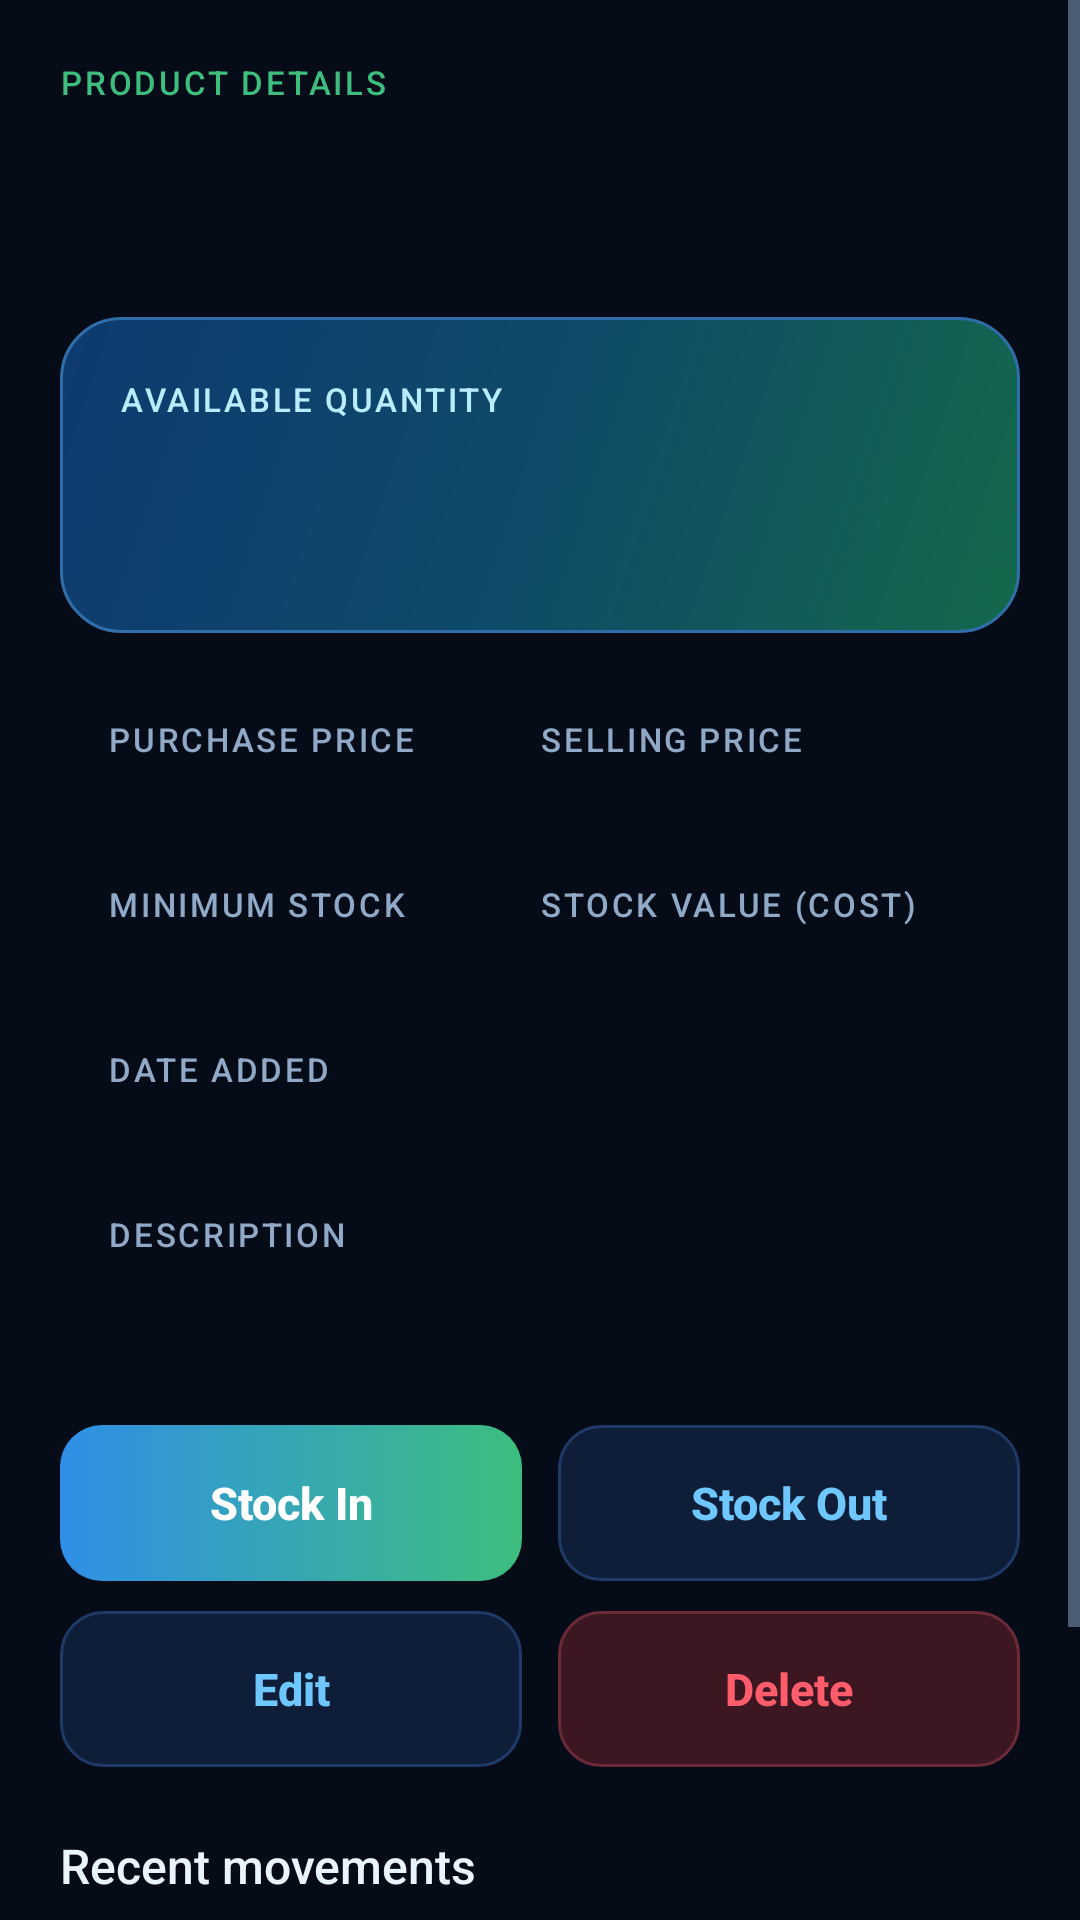

Layout XML and referenced resources for this Android screen:
<!-- AndroidManifest.xml: application theme Theme.EasyTracker -->
<!-- res/layout/activity_product_detail.xml -->
<?xml version="1.0" encoding="utf-8"?>
<ScrollView xmlns:android="http://schemas.android.com/apk/res/android"
    android:layout_width="match_parent"
    android:layout_height="match_parent"
    android:background="@color/bg"
    android:fillViewport="true">

    <LinearLayout
        android:layout_width="match_parent"
        android:layout_height="wrap_content"
        android:orientation="vertical"
        android:padding="20dp">

        <TextView style="@style/ET.Label" android:layout_width="wrap_content"
            android:layout_height="wrap_content" android:text="Product details"
            android:textColor="@color/green" />

        <TextView android:id="@+id/tv_name" style="@style/ET.Title"
            android:layout_width="match_parent" android:layout_height="wrap_content"
            android:layout_marginTop="4dp" android:letterSpacing="0" />

        <TextView android:id="@+id/tv_sub" style="@style/ET.Caption"
            android:layout_width="wrap_content" android:layout_height="wrap_content"
            android:layout_marginTop="4dp" android:textSize="13sp" />

        <LinearLayout android:layout_width="match_parent" android:layout_height="wrap_content"
            android:layout_marginTop="16dp" android:background="@drawable/bg_hero"
            android:gravity="center_vertical" android:orientation="horizontal" android:padding="20dp">
            <LinearLayout android:layout_width="0dp" android:layout_height="wrap_content"
                android:layout_weight="1" android:orientation="vertical">
                <TextView style="@style/ET.Label" android:layout_width="wrap_content"
                    android:layout_height="wrap_content" android:text="Available quantity"
                    android:textColor="@color/ice" />
                <TextView android:id="@+id/tv_qty" android:layout_width="wrap_content"
                    android:layout_height="wrap_content" android:fontFamily="sans-serif-condensed"
                    android:textColor="#FFFFFF" android:textSize="38sp" android:textStyle="bold" />
            </LinearLayout>
            <TextView android:id="@+id/tv_status" style="@style/ET.StatusChip" />
        </LinearLayout>

        <LinearLayout style="@style/ET.Card" android:layout_width="match_parent"
            android:layout_height="wrap_content" android:layout_marginTop="12dp"
            android:orientation="vertical">
            <LinearLayout android:layout_width="match_parent" android:layout_height="wrap_content"
                android:orientation="horizontal">
                <LinearLayout android:layout_width="0dp" android:layout_height="wrap_content"
                    android:layout_weight="1" android:orientation="vertical">
                    <TextView style="@style/ET.Label" android:layout_width="wrap_content"
                        android:layout_height="wrap_content" android:text="Purchase price" />
                    <TextView android:id="@+id/tv_purchase" style="@style/ET.Body"
                        android:layout_width="wrap_content" android:layout_height="wrap_content"
                        android:layout_marginTop="4dp" />
                </LinearLayout>
                <LinearLayout android:layout_width="0dp" android:layout_height="wrap_content"
                    android:layout_weight="1" android:orientation="vertical">
                    <TextView style="@style/ET.Label" android:layout_width="wrap_content"
                        android:layout_height="wrap_content" android:text="Selling price" />
                    <TextView android:id="@+id/tv_selling" style="@style/ET.Body"
                        android:layout_width="wrap_content" android:layout_height="wrap_content"
                        android:layout_marginTop="4dp" />
                </LinearLayout>
            </LinearLayout>
            <LinearLayout android:layout_width="match_parent" android:layout_height="wrap_content"
                android:layout_marginTop="16dp" android:orientation="horizontal">
                <LinearLayout android:layout_width="0dp" android:layout_height="wrap_content"
                    android:layout_weight="1" android:orientation="vertical">
                    <TextView style="@style/ET.Label" android:layout_width="wrap_content"
                        android:layout_height="wrap_content" android:text="Minimum stock" />
                    <TextView android:id="@+id/tv_min" style="@style/ET.Body"
                        android:layout_width="wrap_content" android:layout_height="wrap_content"
                        android:layout_marginTop="4dp" />
                </LinearLayout>
                <LinearLayout android:layout_width="0dp" android:layout_height="wrap_content"
                    android:layout_weight="1" android:orientation="vertical">
                    <TextView style="@style/ET.Label" android:layout_width="wrap_content"
                        android:layout_height="wrap_content" android:text="Stock value (cost)" />
                    <TextView android:id="@+id/tv_value" style="@style/ET.Body"
                        android:layout_width="wrap_content" android:layout_height="wrap_content"
                        android:layout_marginTop="4dp" />
                </LinearLayout>
            </LinearLayout>
            <TextView style="@style/ET.Label" android:layout_width="wrap_content"
                android:layout_height="wrap_content" android:layout_marginTop="16dp"
                android:text="Date added" />
            <TextView android:id="@+id/tv_date" style="@style/ET.Body"
                android:layout_width="wrap_content" android:layout_height="wrap_content"
                android:layout_marginTop="4dp" />
            <TextView style="@style/ET.Label" android:layout_width="wrap_content"
                android:layout_height="wrap_content" android:layout_marginTop="16dp"
                android:text="Description" />
            <TextView android:id="@+id/tv_desc" style="@style/ET.Body"
                android:layout_width="wrap_content" android:layout_height="wrap_content"
                android:layout_marginTop="4dp" />
        </LinearLayout>

        <LinearLayout android:layout_width="match_parent" android:layout_height="wrap_content"
            android:layout_marginTop="16dp" android:orientation="horizontal">
            <Button android:id="@+id/btn_in" style="@style/ET.Button.Primary"
                android:layout_width="0dp" android:layout_marginRight="6dp"
                android:layout_weight="1" android:text="Stock In" />
            <Button android:id="@+id/btn_out" style="@style/ET.Button.Secondary"
                android:layout_width="0dp" android:layout_marginLeft="6dp"
                android:layout_weight="1" android:text="Stock Out" />
        </LinearLayout>
        <LinearLayout android:layout_width="match_parent" android:layout_height="wrap_content"
            android:layout_marginTop="10dp" android:orientation="horizontal">
            <Button android:id="@+id/btn_edit" style="@style/ET.Button.Secondary"
                android:layout_width="0dp" android:layout_marginRight="6dp"
                android:layout_weight="1" android:text="Edit" />
            <Button android:id="@+id/btn_delete" style="@style/ET.Button.Danger"
                android:layout_width="0dp" android:layout_marginLeft="6dp"
                android:layout_weight="1" android:text="Delete" />
        </LinearLayout>

        <TextView style="@style/ET.Section" android:layout_width="wrap_content"
            android:layout_height="wrap_content" android:text="Recent movements" />
        <LinearLayout android:id="@+id/txn_container" android:layout_width="match_parent"
            android:layout_height="wrap_content" android:orientation="vertical" />
        <TextView android:id="@+id/tv_txn_empty" style="@style/ET.Card"
            android:layout_width="match_parent" android:layout_height="wrap_content"
            android:text="No movements recorded for this product yet."
            android:textColor="@color/text_secondary" android:textSize="14sp" />
        <TextView android:id="@+id/tv_all_history" android:layout_width="wrap_content"
            android:layout_height="wrap_content" android:layout_gravity="center_horizontal"
            android:padding="12dp" android:text="View full history"
            android:textColor="@color/blue_light" android:textSize="13sp" />
    </LinearLayout>
</ScrollView>
<!-- resources referenced by this layout -->
<resources>
  <color name="bg">#050B17</color>
  <color name="blue_light">#6EC8FF</color>
  <color name="green">#3DBE7E</color>
  <color name="ice">#BAECFF</color>
  <color name="text_secondary">#8FA9C7</color>
  <!-- drawable bg_hero (drawable) -->
  <?xml version="1.0" encoding="utf-8"?>
  <shape xmlns:android="http://schemas.android.com/apk/res/android" android:shape="rectangle">
      <gradient
          android:angle="315"
          android:startColor="#0E3A70"
          android:centerColor="#0F4A68"
          android:endColor="#13694B" />
      <corners android:radius="20dp" />
      <stroke android:width="1dp" android:color="#2F6EA8" />
  </shape>
  <style name="ET.Body" parent="">
          <item name="android:textSize">15sp</item>
          <item name="android:textColor">@color/text_primary</item>
      </style>
  <style name="ET.Button.Danger">
          <item name="android:background">@drawable/bg_btn_danger</item>
          <item name="android:textColor">@color/red</item>
      </style>
  <style name="ET.Button.Primary">
          <item name="android:background">@drawable/bg_btn_primary</item>
          <item name="android:textColor">#FFFFFF</item>
      </style>
  <style name="ET.Button.Secondary">
          <item name="android:background">@drawable/bg_btn_secondary</item>
          <item name="android:textColor">@color/blue_light</item>
      </style>
  <style name="ET.Caption" parent="">
          <item name="android:textSize">12sp</item>
          <item name="android:textColor">@color/text_secondary</item>
      </style>
  <style name="ET.Card" parent="">
          <item name="android:background">@drawable/bg_card</item>
          <item name="android:padding">16dp</item>
      </style>
  <style name="ET.Label" parent="">
          <item name="android:textSize">11sp</item>
          <item name="android:textColor">@color/text_secondary</item>
          <item name="android:fontFamily">sans-serif-medium</item>
          <item name="android:letterSpacing">0.08</item>
          <item name="android:textAllCaps">true</item>
      </style>
  <style name="ET.Section" parent="">
          <item name="android:textSize">16sp</item>
          <item name="android:textColor">@color/text_primary</item>
          <item name="android:fontFamily">sans-serif-medium</item>
          <item name="android:layout_marginTop">22dp</item>
          <item name="android:layout_marginBottom">10dp</item>
      </style>
  <style name="ET.Title" parent="">
          <item name="android:textSize">22sp</item>
          <item name="android:textColor">@color/text_primary</item>
          <item name="android:textStyle">bold</item>
          <item name="android:fontFamily">sans-serif-condensed</item>
          <item name="android:letterSpacing">0.06</item>
      </style>
  <color name="text_primary">#EAF4FF</color>
  <color name="red">#FF5C6C</color>
  <color name="blue">#2F8FE8</color>
  <color name="surface">#0A1426</color>
  <color name="text_hint">#5B7396</color>
  <style name="ET.Dialog" parent="Theme.AppCompat.Dialog.Alert">
          <item name="colorAccent">@color/green</item>
          <item name="android:windowBackground">@drawable/bg_dialog</item>
          <item name="android:textColorPrimary">@color/text_primary</item>
          <item name="android:textColorSecondary">@color/text_secondary</item>
      </style>
  <color name="status_out_bg">#3C1621</color>
  <color name="card_alt">#152A4D</color>
  <color name="card">#0F1E38</color>
  <color name="stroke">#1F3A66</color>
  <!-- drawable bg_dialog (drawable) -->
  <?xml version="1.0" encoding="utf-8"?>
  <shape xmlns:android="http://schemas.android.com/apk/res/android" android:shape="rectangle">
      <solid android:color="@color/card_alt" />
      <corners android:radius="18dp" />
      <stroke android:width="1dp" android:color="@color/stroke" />
  </shape>
</resources>
